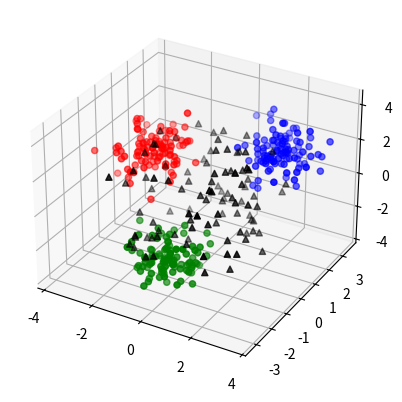

This figure's Python source: (Note: this script raises an exception after producing the figure.)
import numpy as np
import random
import matplotlib
import matplotlib.pyplot as plt
from mpl_toolkits.mplot3d import Axes3D
import matplotlib.animation as animation
from matplotlib.animation import ImageMagickWriter

size = 100
total_size = size * 3
variance = 0.5
train_size = int(total_size * 0.8)
dimension = 3

def create_color_list(data_set):
    colors =[]
    for i in data_set:
        if i == 0:
            colors.append('b')
        elif i == 1:
            colors.append('g')
        elif i == 2:
            colors.append('r')
        elif i == 3:
            colors.append('k')
    return colors

X_train = np.concatenate((np.random.multivariate_normal([2, 2, 2], variance*np.eye(dimension), size), 
                        np.random.multivariate_normal([0, -2, -2], variance*np.eye(dimension), size), 
                        np.random.multivariate_normal([-2, 0, 2], variance*np.eye(dimension), size)))

y_train = np.concatenate((np.zeros(size), np.ones(size), 2*np.ones(size)))

fig = plt.figure()
ax = fig.add_subplot(111, projection='3d')
ax.scatter(X_train[:, 0], X_train[:, 1], X_train[:, 2], c=create_color_list(y_train))

grid_x = int(10)
grid_y = int(10)
weight_size = grid_x * grid_y
weights = (np.random.rand(weight_size, dimension) - 0.5) * 5
neuron_class = 3 * np.ones(weight_size)
ax.scatter(weights[:, 0], weights[:, 1], weights[:, 2], c='k', marker='^')
plt.show()

index_map = np.zeros((weight_size, 2))
for i in range(grid_x):
    for j in range(grid_y):
        index_map[i*grid_x + j, :] = [i, j]     

print(index_map)

dataset = list(zip(X_train, y_train))
random.shuffle(dataset)
train_set = dataset[:train_size]
test_set = dataset[train_size:]

def exp_scale(k, sigma_0 = 50, sigma_1 = 20):
    return sigma_0 * np.exp(-1 * k / sigma_1)

fig = plt.figure(constrained_layout=True)
widths = [2, 4, 1]
heights = [1, 4, 1]
gs = fig.add_gridspec(3, 3, width_ratios=widths, height_ratios=heights)
print(gs)
ax = fig.add_subplot(gs[:, 1:], projection='3d')
ax.axis([-3,3,-3,3])
ax.set_zlim([-3,3]) 
ax.title.set_text('Data Space')
plt.pause(0.1)

ax2 = fig.add_subplot(gs[1, 0])
scat3 = ax2.scatter(index_map[:, 0], index_map[:, 1], c=create_color_list(neuron_class), s = 200)
scat2 = ax2.scatter(index_map[:, 0], index_map[:, 1], s = 20)
ax2.title.set_text('Neural Neighborhood')
figManager = plt.get_current_fig_manager()
figManager.window.showMaximized()
plt.pause(2)


def neighbor(k, i):
    global scat2, scat3, ax2
    scaling = 2 * np.square(exp_scale(k))
    h = np.zeros(len(index_map))
    for j in range(len(index_map)):
        neuron_dist = np.linalg.norm(index_map[i, :]-index_map[j, :])
        h[j] = np.exp(-1 * neuron_dist / scaling)

    scat2.remove()
    scat3.remove()
    scat3 = ax2.scatter(index_map[:, 0], index_map[:, 1], s=200, c=create_color_list(neuron_class))
    scat2 = ax2.scatter(index_map[:, 0], index_map[:, 1], s=20, c = h, cmap='afmhot')

    return h
a, b = zip(*train_set)
train_x = np.array(a)
train_y = np.array(b)
ax.scatter(train_x[:, 0], train_x[:, 1], train_x[:, 2], s=5, c=create_color_list(train_y))
scat = ax.scatter(weights[:, 0], weights[:, 1], weights[:, 2], c='k', marker='^')

max_iterations = 100
learning_rate = 0.01
old_weights = np.zeros(weights.shape)
writer = ImageMagickWriter(fps=5)
try:
    with writer.saving(fig, "writer_test.gif", max_iterations):
        for k in range(max_iterations):
            neuron_class = 3 * np.ones(weight_size)
            print(k)
            random.shuffle(train_set)
            for x, y in train_set:
                d = np.zeros(weight_size)
                for i in range(weight_size):
                    d[i] = np.linalg.norm(x-weights[i, :])
                winner_index = np.argmin(d)
                neuron_class[winner_index] = y
                h = neighbor(k, winner_index)
                for j in range(weight_size):
                    delta_w = learning_rate * h[j] * (x - weights[j])
                    weights[j] += delta_w 

            scat.remove()
            scat = ax.scatter(weights[:, 0], weights[:, 1], weights[:, 2], s=10, c=create_color_list(neuron_class), marker='^')
            #ax.view_init(elev=35, azim=161)
            plt.pause(0.1)
            writer.grab_frame()
            if(np.linalg.norm(weights - old_weights).mean() < 0.01):
                break
except KeyboardInterrupt:
    pass
